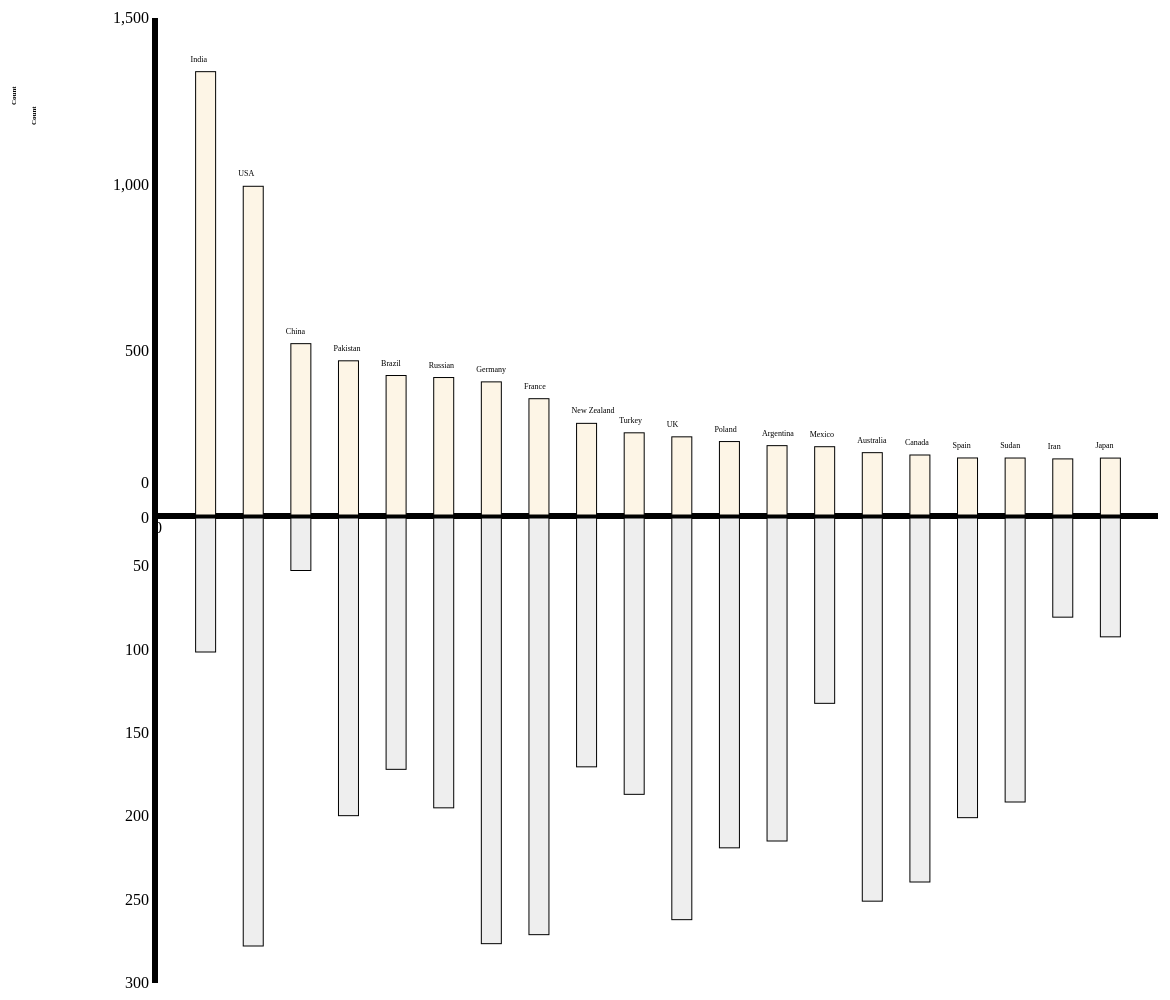
D3 v3 page, settled after 480 driven frames (8 s of simulated time); the page loaded 1 data file(s).


    var leftPadding = 150;
    var topPadding = 200;
    function histogram(bins) {
      var svgContainer = d3.select("body").append("svg")
                                            .attr("width", 1500)
                                            .attr("height", 1100);
      var height=svgContainer.attr("height");
      var width=svgContainer.attr("width");
      var XScale = d3.scale.linear()
                                .domain([0, 21])
                                .range([0, 1000]);
      var xAxis = d3.svg.axis()
                        .scale(XScale)

                      
      var xAxisGroup = svgContainer.append("g")
                .attr("class", "axis")
                .attr("transform", "translate(150, 530)")
                                   .call(xAxis);

      svgContainer.append("g").attr("class","ylabel").attr("transform", "translate(10," + 100 + ") rotate(270 30 12)").append("text").text("Count").style("font-size","7").call(xAxis);
      svgContainer.append("g").attr("class","ylabel").attr("transform", "translate(10," + 100 + ") rotate(270 10 12)").append("text").text("Count").style("font-size","7").call(xAxis);
      var YScale1 = d3.scale.linear()
                            .domain([1500, 0])
                            .range([0, 500]);
      var yAxis1 = d3.svg.axis()
                        .scale(YScale1)
                        .orient("left")
                        .ticks(5)
      var yAxisGroup1 = svgContainer.append("g")
                .attr("class", "axis")
                .attr("transform", "translate(150, 35)")
                      .call(yAxis1);
      var YScale2 = d3.scale.linear()
                            .domain([0, 300])
                            .range([0, 500]);
      var yAxis2 = d3.svg.axis()
                        .scale(YScale2)
                        .orient("left")
                        .ticks(5)
      var yAxisGroup2 = svgContainer.append("g")
                .attr("class", "axis")
                .attr("transform", "translate(150, 500)")
                      .call(yAxis2);
      Object.keys(bins).forEach(function(key) {
        svgContainer.append("text").text(bins[key].countries).style("font-size","8").attr("x", leftPadding + XScale(key) - 15)
        .attr("y", YScale1( bins[key].Production / 100000)-10);
        svgContainer.append("rect").attr("class", "bar").style("fill"," rgb(253, 245, 230)").style("stroke","black").style("stroke-width",1)
        .attr("x", leftPadding + XScale(key) - 10)
        .attr("y", YScale1( bins[key].Production / 100000))
        .attr("width", 20)
        .attr("height", 532-YScale1(bins[key].Production / 100000))
      });

      Object.keys(bins).forEach(function(key) {
        svgContainer.append("rect").attr("class", "bar").style("fill","#eeeeee").style("stroke","black")
        .attr("x", leftPadding + XScale(key) - 10)
        .attr("y", 535)
        .attr("width", 20)
        .attr("height", YScale2(bins[key].Consumption));
        console.log(bins[key].Consumption);
      });
    };

    d3.json("pro_com.json",function(error,countries){
      if(error){
        console.log("error");
      }
      var bins=countries;
      histogram(bins);

    })

    

### data: pro_com.json
{
 "1": {
  "countries": "India",
  "Production": 123400000,
  "Consumption": 80.4
 },
 "2": {
  "countries": "USA",
  "Production": 89015235,
  "Consumption": 256.8
 },
 "3": {
  "countries": "China",
  "Production": 41802711,
  "Consumption": 31.5
 },
 "4": {
  "countries": "Pakistan",
  "Production": 36656000,
  "Consumption": 178.6
 },
 "5": {
  "countries": "Brazil",
  "Production": 32245524,
  "Consumption": 150.8
 },
 "6": {
  "countries": "Russian",
  "Production": 31639542,
  "Consumption": 173.9
 },
 "7": {
  "countries": "Germany",
  "Production": 30336360,
  "Consumption": 255.4
 },
 "8": {
  "countries": "France",
  "Production": 25289897,
  "Consumption": 250
 },
 "9": {
  "countries": "New Zealand",
  "Production": 17893848,
  "Consumption": 149.3
 },
 "10": {
  "countries": "Turkey",
  "Production": 15056210,
  "Consumption": 165.8
 },
 "11": {
  "countries": "UK",
  "Production": 13849000,
  "Consumption": 241
 },
 "12": {
  "countries": "Poland",
  "Production": 12434067,
  "Consumption": 197.9
 },
 "13": {
  "countries": "Argentina",
  "Production": 11206000,
  "Consumption": 193.8
 },
 "14": {
  "countries": "Mexico",
  "Production": 10886000,
  "Consumption": 111.2
 },
 "15": {
  "countries": "Australia",
  "Production": 9101000,
  "Consumption": 229.9
 },
 "16": {
  "countries": "Canada",
  "Production": 8400000,
  "Consumption": 218.4
 },
 "17": {
  "countries": "Spain",
  "Production": 7508600,
  "Consumption": 179.8
 },
 "18": {
  "countries": "Sudan",
  "Production": 7494000,
  "Consumption": 170.4
 },
 "19": {
  "countries": "Iran",
  "Production": 7229893,
  "Consumption": 59.5
 },
 "20": {
  "countries": "Japan",
  "Production": 7474309,
  "Consumption": 71.3
 }
}